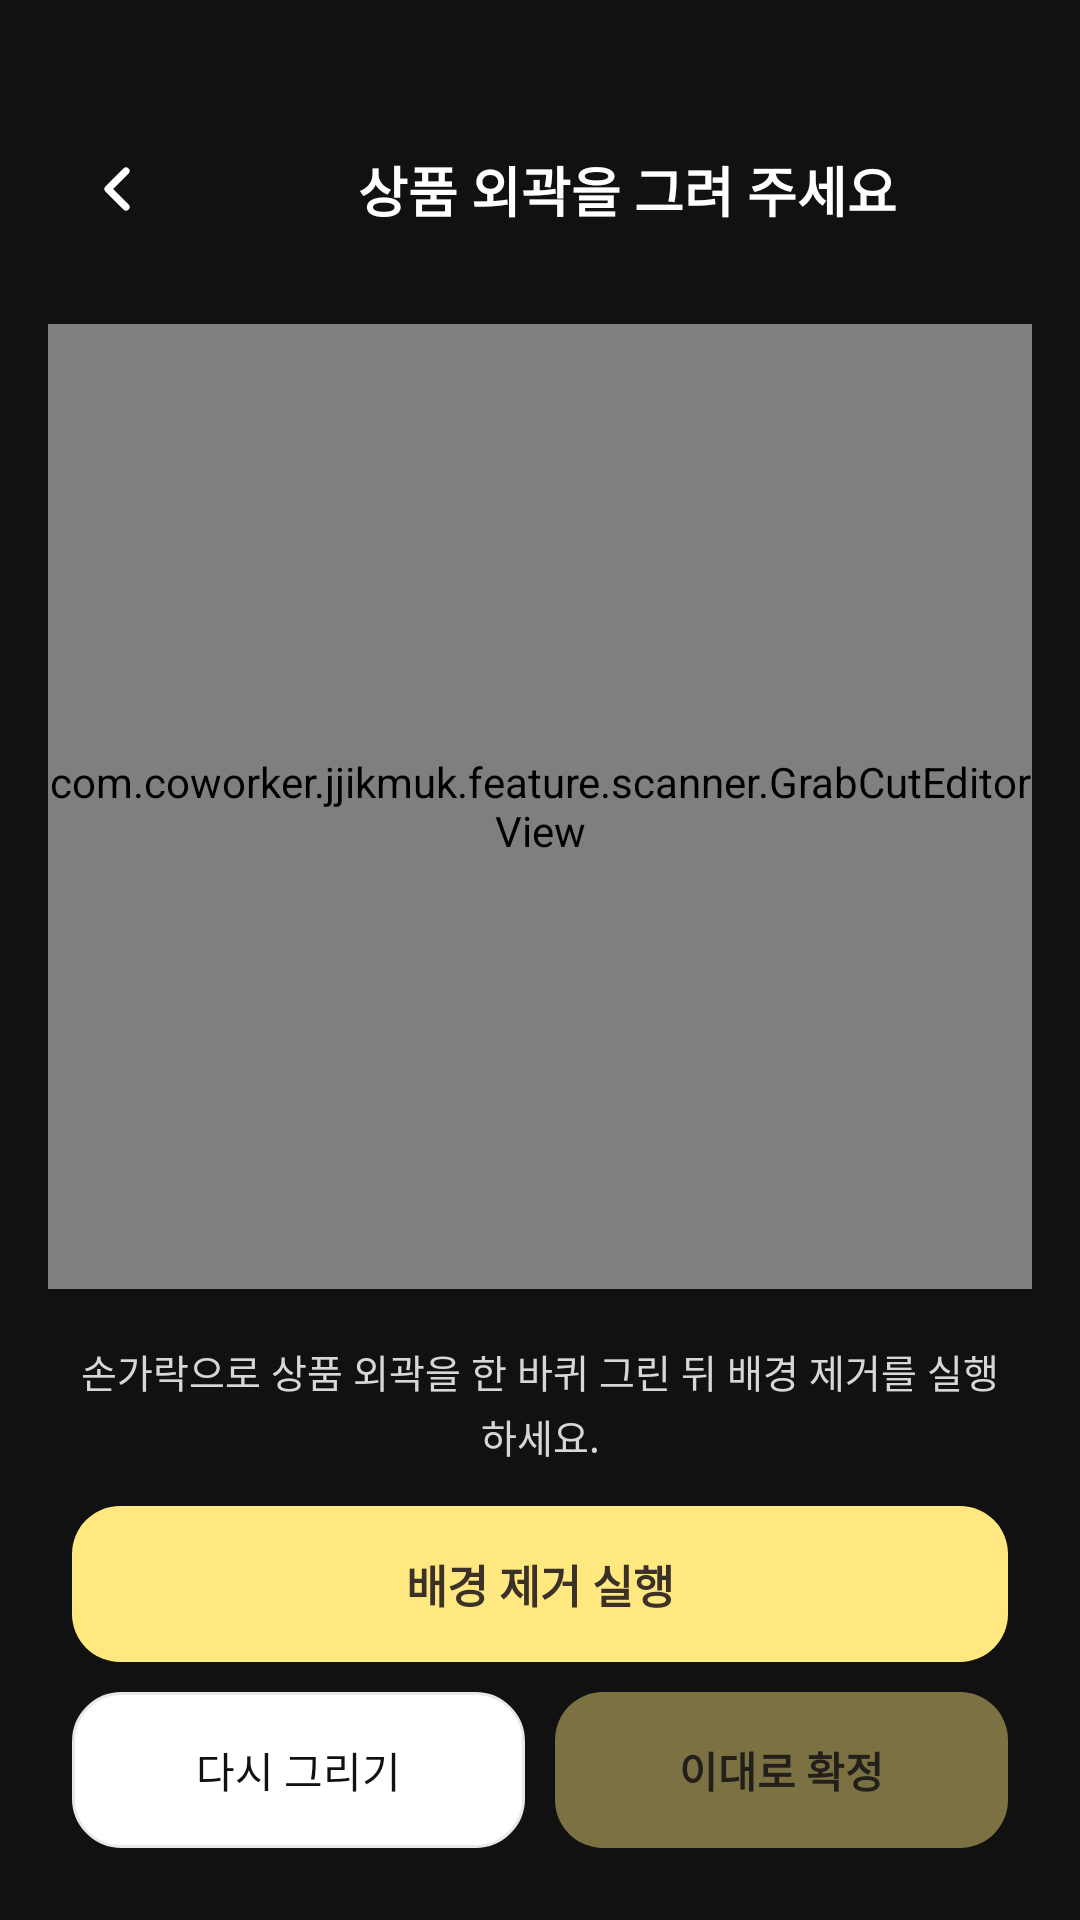

Produce the Android XML layout that renders to this screen, including the resource entries it uses.
<!-- AndroidManifest.xml: application theme Theme.JJIKMUK -->
<!-- res/layout/activity_product_grab_cut.xml -->
<?xml version="1.0" encoding="utf-8"?>
<androidx.constraintlayout.widget.ConstraintLayout xmlns:android="http://schemas.android.com/apk/res/android"
    xmlns:app="http://schemas.android.com/apk/res-auto"
    xmlns:tools="http://schemas.android.com/tools"
    android:layout_width="match_parent"
    android:layout_height="match_parent"
    android:background="#111111">

    <ImageButton
        android:id="@+id/btnGrabCutBack"
        android:layout_width="42dp"
        android:layout_height="42dp"
        android:layout_marginStart="18dp"
        android:layout_marginTop="42dp"
        android:background="@drawable/bg_scan_top_button"
        android:contentDescription="뒤로가기"
        android:padding="10dp"
        android:src="@drawable/ic_scan_back_chevron"
        app:layout_constraintStart_toStartOf="parent"
        app:layout_constraintTop_toTopOf="parent" />

    <TextView
        android:id="@+id/tvGrabCutTitle"
        android:layout_width="0dp"
        android:layout_height="wrap_content"
        android:layout_marginStart="16dp"
        android:layout_marginEnd="18dp"
        android:gravity="center"
        android:includeFontPadding="false"
        android:text="상품 외곽을 그려 주세요"
        android:textColor="@android:color/white"
        android:textSize="18sp"
        android:textStyle="bold"
        app:layout_constraintBottom_toBottomOf="@id/btnGrabCutBack"
        app:layout_constraintEnd_toEndOf="parent"
        app:layout_constraintStart_toEndOf="@id/btnGrabCutBack"
        app:layout_constraintTop_toTopOf="@id/btnGrabCutBack" />

    <com.coworker.jjikmuk.feature.scanner.GrabCutEditorView
        android:id="@+id/grabCutEditorView"
        android:layout_width="0dp"
        android:layout_height="0dp"
        android:layout_marginStart="16dp"
        android:layout_marginTop="24dp"
        android:layout_marginEnd="16dp"
        android:layout_marginBottom="18dp"
        android:background="#222222"
        app:layout_constraintBottom_toTopOf="@id/tvGrabCutStatus"
        app:layout_constraintEnd_toEndOf="parent"
        app:layout_constraintStart_toStartOf="parent"
        app:layout_constraintTop_toBottomOf="@id/btnGrabCutBack"
        tools:background="#5A554C" />

    <TextView
        android:id="@+id/tvGrabCutStatus"
        android:layout_width="0dp"
        android:layout_height="wrap_content"
        android:layout_marginStart="22dp"
        android:layout_marginEnd="22dp"
        android:layout_marginBottom="14dp"
        android:gravity="center"
        android:lineSpacingExtra="3dp"
        android:text="손가락으로 상품 외곽을 한 바퀴 그린 뒤 배경 제거를 실행하세요."
        android:textColor="#D7D7D7"
        android:textSize="13sp"
        app:layout_constraintBottom_toTopOf="@id/btnRunGrabCut"
        app:layout_constraintEnd_toEndOf="parent"
        app:layout_constraintStart_toStartOf="parent" />

    <TextView
        android:id="@+id/btnRunGrabCut"
        android:layout_width="0dp"
        android:layout_height="52dp"
        android:layout_marginStart="24dp"
        android:layout_marginEnd="24dp"
        android:layout_marginBottom="10dp"
        android:background="@drawable/bg_scan_result_primary_button"
        android:clickable="true"
        android:focusable="true"
        android:gravity="center"
        android:text="배경 제거 실행"
        android:textColor="#3B3128"
        android:textSize="15sp"
        android:textStyle="bold"
        app:layout_constraintBottom_toTopOf="@id/layoutGrabCutBottomButtons"
        app:layout_constraintEnd_toEndOf="parent"
        app:layout_constraintStart_toStartOf="parent" />

    <LinearLayout
        android:id="@+id/layoutGrabCutBottomButtons"
        android:layout_width="0dp"
        android:layout_height="52dp"
        android:layout_marginStart="24dp"
        android:layout_marginEnd="24dp"
        android:layout_marginBottom="24dp"
        android:orientation="horizontal"
        app:layout_constraintBottom_toBottomOf="parent"
        app:layout_constraintEnd_toEndOf="parent"
        app:layout_constraintStart_toStartOf="parent">

        <TextView
            android:id="@+id/btnResetGrabCut"
            android:layout_width="0dp"
            android:layout_height="match_parent"
            android:layout_weight="1"
            android:background="@drawable/bg_scan_result_secondary_button"
            android:clickable="true"
            android:focusable="true"
            android:gravity="center"
            android:text="다시 그리기"
            android:textColor="#111111"
            android:textSize="14sp" />

        <Space
            android:layout_width="10dp"
            android:layout_height="1dp" />

        <TextView
            android:id="@+id/btnConfirmGrabCut"
            android:layout_width="0dp"
            android:layout_height="match_parent"
            android:layout_weight="1"
            android:alpha="0.45"
            android:background="@drawable/bg_scan_result_primary_button"
            android:clickable="true"
            android:enabled="false"
            android:focusable="true"
            android:gravity="center"
            android:text="이대로 확정"
            android:textColor="#3B3128"
            android:textSize="14sp"
            android:textStyle="bold" />
    </LinearLayout>
</androidx.constraintlayout.widget.ConstraintLayout>
<!-- resources referenced by this layout -->
<resources>
  <!-- drawable bg_scan_result_primary_button (drawable) -->
  <?xml version="1.0" encoding="utf-8"?>
  <shape xmlns:android="http://schemas.android.com/apk/res/android">
      <solid android:color="#FFE87F" />
      <corners android:radius="16dp" />
  </shape>
  <!-- drawable bg_scan_result_secondary_button (drawable) -->
  <?xml version="1.0" encoding="utf-8"?>
  <shape xmlns:android="http://schemas.android.com/apk/res/android">
      <solid android:color="#FFFFFFFF" />
      <stroke
          android:width="1dp"
          android:color="#E8E8E8" />
      <corners android:radius="16dp" />
  </shape>
  <!-- drawable ic_scan_back_chevron (drawable) -->
  <vector xmlns:android="http://schemas.android.com/apk/res/android"
      android:width="24dp"
      android:height="24dp"
      android:viewportWidth="24"
      android:viewportHeight="24">
      <path
          android:fillColor="#00000000"
          android:pathData="M15,6L9,12L15,18"
          android:strokeColor="#FFFFFFFF"
          android:strokeLineCap="round"
          android:strokeLineJoin="round"
          android:strokeWidth="2.4" />
  </vector>
  <style name="Theme.JJIKMUK" parent="Base.Theme.JJIKMUK" />
  <style name="Base.Theme.JJIKMUK" parent="Theme.Material3.DayNight.NoActionBar">
          
          <item name="colorPrimary">@color/jjikmuk_green</item>
          <item name="colorPrimaryVariant">@color/jjikmuk_dark_green</item>
          <item name="colorOnPrimary">@color/white</item>
  
          
          <item name="android:windowLightStatusBar">true</item>
          <item name="android:statusBarColor">@color/white</item>
          <item name="android:navigationBarColor">@color/white</item>
          <item name="android:windowBackground">@color/white</item>
  
          
          <item name="android:ambientShadowAlpha">0.3</item>
          <item name="android:spotShadowAlpha">0.5</item>
      </style>
  <color name="jjikmuk_green">#18A83B</color>
  <color name="jjikmuk_dark_green">#0D5A2A</color>
  <color name="white">#FFFFFFFF</color>
</resources>
